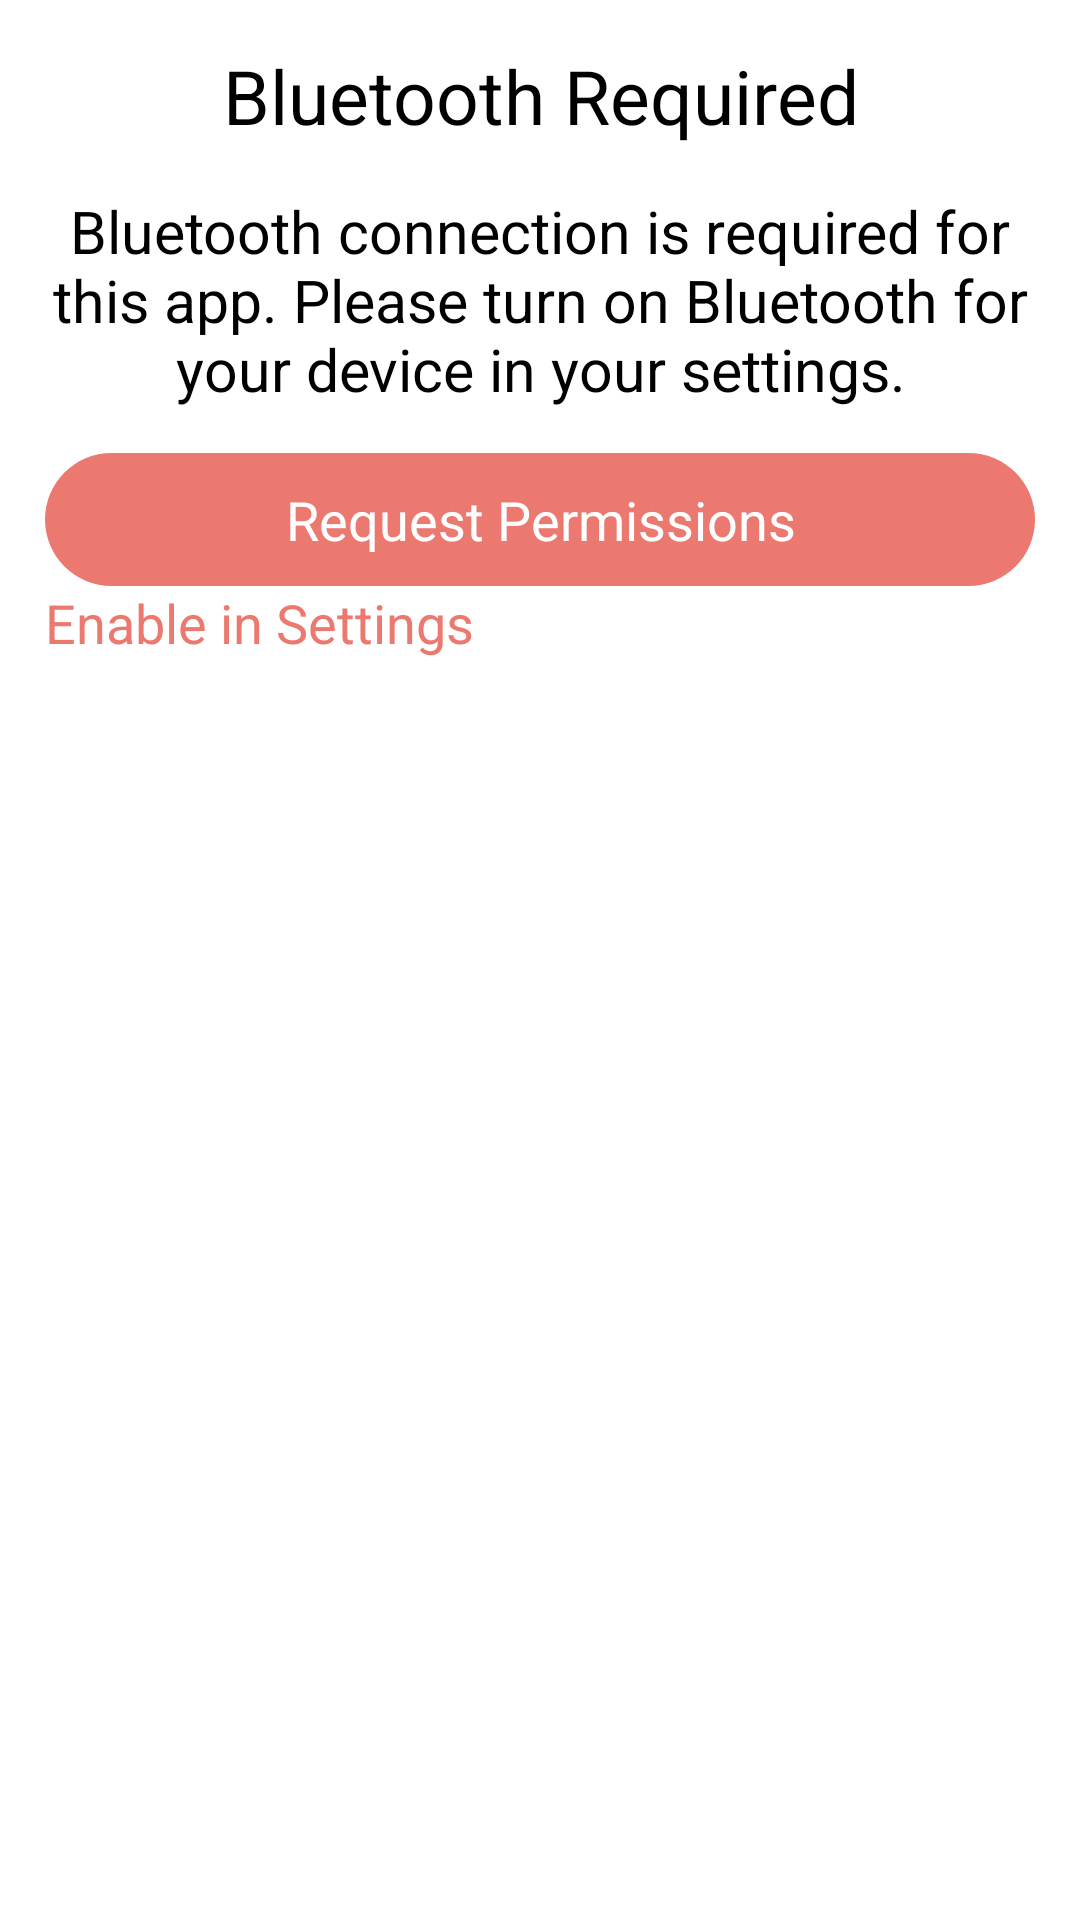

The Android layout XML behind this screen, and the referenced resources:
<!-- AndroidManifest.xml: application theme Theme.Lab5Ref -->
<!-- res/layout/bt_layout.xml -->
<?xml version="1.0" encoding="utf-8"?>
<androidx.constraintlayout.widget.ConstraintLayout
    xmlns:android="http://schemas.android.com/apk/res/android"
    xmlns:app="http://schemas.android.com/apk/res-auto"
    android:background="@drawable/bottom_back"
    android:layout_width="match_parent"
    android:layout_height="wrap_content"
    android:padding="15dp">
    <TextView
        android:id="@+id/promptbt_title"
        android:layout_width="match_parent"
        android:layout_height="wrap_content"
        android:gravity="center_horizontal"
        android:text="@string/bluetooth_required"
        android:textColor="@color/black"
        android:textSize="25dp"
        app:layout_constraintTop_toTopOf="parent" />

    <TextView
        android:id="@+id/promptbt_prompt"
        android:layout_width="match_parent"
        android:layout_height="wrap_content"
        android:layout_marginTop="15dp"
        android:gravity="center_horizontal"
        android:text="@string/bluetooth_prompt"
        android:textSize="19.5dp"
        app:layout_constraintTop_toBottomOf="@id/promptbt_title" />

   
    <android.widget.Button
        android:id="@+id/promptbt_btn_request"
        android:layout_width="match_parent"
        android:layout_height="wrap_content"
        android:gravity="center_horizontal"
        style="@style/btn_standard"
        android:text="@string/go_to_settings"
        android:textSize="18dp"
        android:paddingLeft="18dp"
        android:paddingRight="18dp"
        android:paddingTop="10dp"
        android:paddingBottom="10dp"
        android:textAlignment="center"
        android:textAllCaps="false"
        android:layout_marginTop="15dp"
        app:layout_constraintTop_toBottomOf="@id/promptbt_prompt"/>

    <Button
        android:id="@+id/promptbt_btn_settings"
        android:layout_width="match_parent"
        android:layout_height="wrap_content"
        android:background="#00ff0000"
        android:text="@string/not_now"
        android:textColor="@color/pinkish"
        android:textSize="18dp"
        android:textAllCaps="false"
        app:layout_constraintTop_toBottomOf="@id/promptbt_btn_request"/>

</androidx.constraintlayout.widget.ConstraintLayout>
<!-- resources referenced by this layout -->
<resources>
  <color name="black">#000000</color>
  <color name="pinkish">#EC7970</color>
  <!-- drawable bottom_back (drawable) -->
  <?xml version="1.0" encoding="utf-8"?>
  <selector xmlns:android="http://schemas.android.com/apk/res/android">
  
      <solid android:color="@android:color/white"/>
      <corners android:topLeftRadius="20dp"
          android:topRightRadius="20dp"
          />
  </selector>
  <string name="bluetooth_prompt">Bluetooth connection is required for this app. Please turn on Bluetooth for your device in your settings.</string>
  <string name="bluetooth_required">Bluetooth Required</string>
  <string name="go_to_settings">Request Permissions</string>
  <string name="not_now">Enable in Settings</string>
  <style name="btn_standard">
          <item name="android:background">
              @drawable/bof_btn
          </item>
          <item name="android:textColor">
              @color/white
          </item>
  
  
  
          <item name="android:layout_height">
              @dimen/btn_height
          </item>
      </style>
  <!-- drawable bof_btn (drawable) -->
  <?xml version="1.0" encoding="utf-8"?>
  <selector xmlns:android="http://schemas.android.com/apk/res/android">
      <item android:state_enabled="true">
          <shape>
              <solid android:color="@color/bof_pinkish" />
              <corners android:radius="30dp" />
          </shape>
      </item>
      <item android:state_enabled="false">
          <shape>
              <solid android:color="#cccccc" />
              <corners android:radius="30dp" />
          </shape>
      </item>
  </selector>
  
  
  
  
  
  
  
  
  
  
  
  
  
  <color name="white">#FFFFFF</color>
  <dimen name="btn_height">58dp</dimen>
  <color name="bof_pinkish">#EC7970</color>
</resources>
